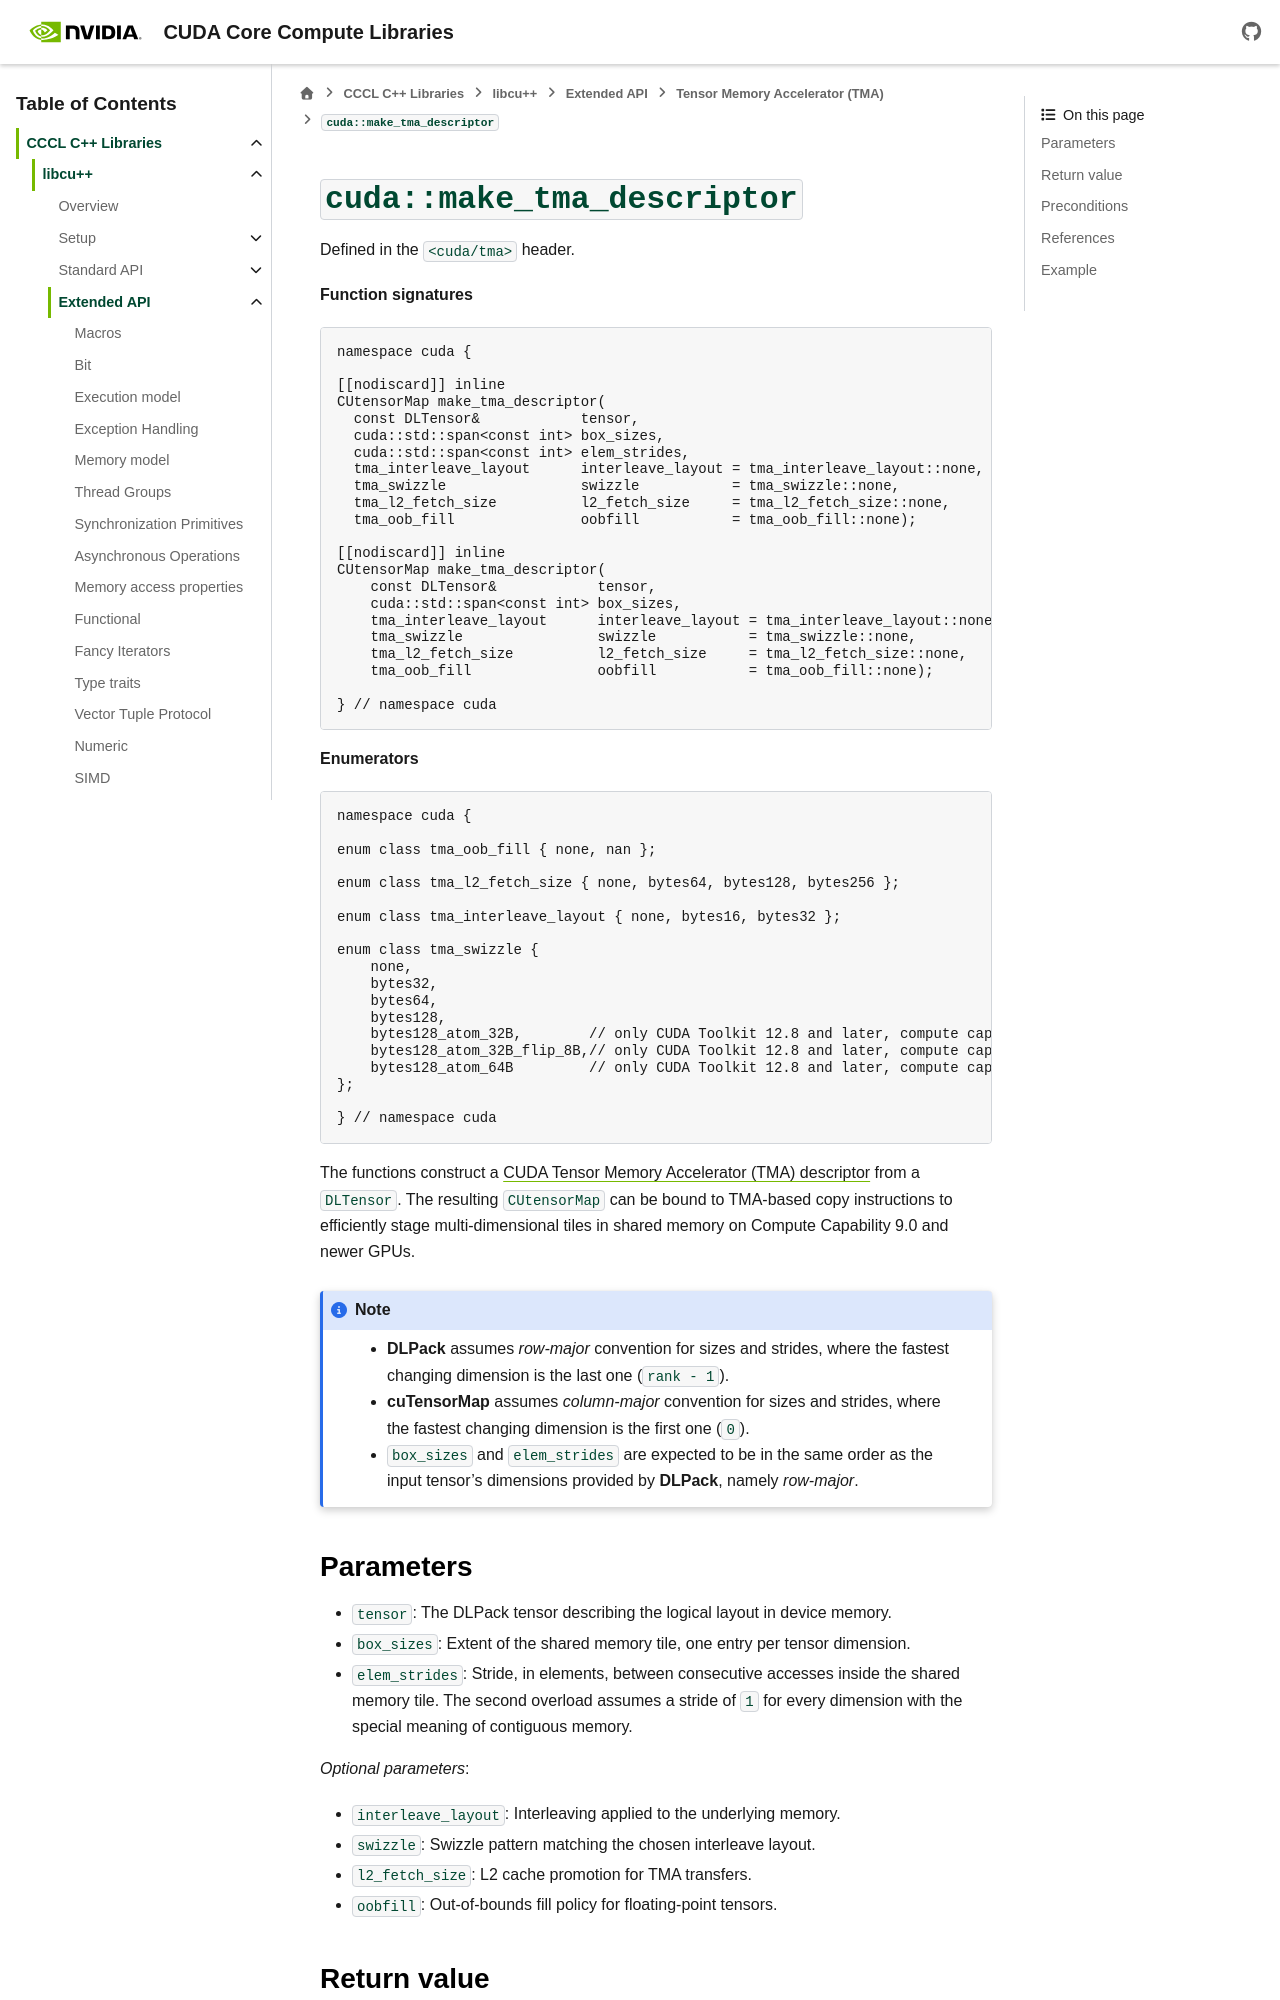

repository: NVIDIA/cccl · page: docs/unstable/libcudacxx/extended_api/tma/make_tma_descriptor.html · generator: sphinx

.. _libcudacxx-extended-api-tma-make_tma_descriptor:

``cuda::make_tma_descriptor``
=============================

Defined in the ``<cuda/tma>`` header.

**Function signatures**

.. code:: cuda

    namespace cuda {

    [[nodiscard]] inline
    CUtensorMap make_tma_descriptor(
      const DLTensor&            tensor,
      cuda::std::span<const int> box_sizes,
      cuda::std::span<const int> elem_strides,
      tma_interleave_layout      interleave_layout = tma_interleave_layout::none,
      tma_swizzle                swizzle           = tma_swizzle::none,
      tma_l2_fetch_size          l2_fetch_size     = tma_l2_fetch_size::none,
      tma_oob_fill               oobfill           = tma_oob_fill::none);

    [[nodiscard]] inline
    CUtensorMap make_tma_descriptor(
        const DLTensor&            tensor,
        cuda::std::span<const int> box_sizes,
        tma_interleave_layout      interleave_layout = tma_interleave_layout::none,
        tma_swizzle                swizzle           = tma_swizzle::none,
        tma_l2_fetch_size          l2_fetch_size     = tma_l2_fetch_size::none,
        tma_oob_fill               oobfill           = tma_oob_fill::none);

    } // namespace cuda

**Enumerators**

.. code:: cuda

    namespace cuda {

    enum class tma_oob_fill { none, nan };

    enum class tma_l2_fetch_size { none, bytes64, bytes128, bytes256 };

    enum class tma_interleave_layout { none, bytes16, bytes32 };

    enum class tma_swizzle {
        none,
        bytes32,
        bytes64,
        bytes128,
        bytes128_atom_32B,        // only CUDA Toolkit 12.8 and later, compute capability >= 10
        bytes128_atom_32B_flip_8B,// only CUDA Toolkit 12.8 and later, compute capability >= 10
        bytes128_atom_64B         // only CUDA Toolkit 12.8 and later, compute capability >= 10
    };

    } // namespace cuda

The functions construct a `CUDA Tensor Memory Accelerator (TMA) descriptor <https://docs.nvidia.com/cuda/cuda-programming-guide/04-special-topics/async-copies.html#using-tma-to-transfer-multi-dimensional-arrays>`__ from a ``DLTensor``. The resulting ``CUtensorMap`` can be bound to TMA-based copy instructions to efficiently stage multi-dimensional tiles in shared memory on Compute Capability 9.0 and newer GPUs.


.. note::

  - **DLPack** assumes *row-major* convention for sizes and strides, where the fastest changing dimension is the last one (``rank - 1``).
  - **cuTensorMap** assumes *column-major* convention for sizes and strides, where the fastest changing dimension is the first one (``0``).
  - ``box_sizes`` and ``elem_strides`` are expected to be in the same order as the input tensor's dimensions provided by **DLPack**, namely *row-major*.
